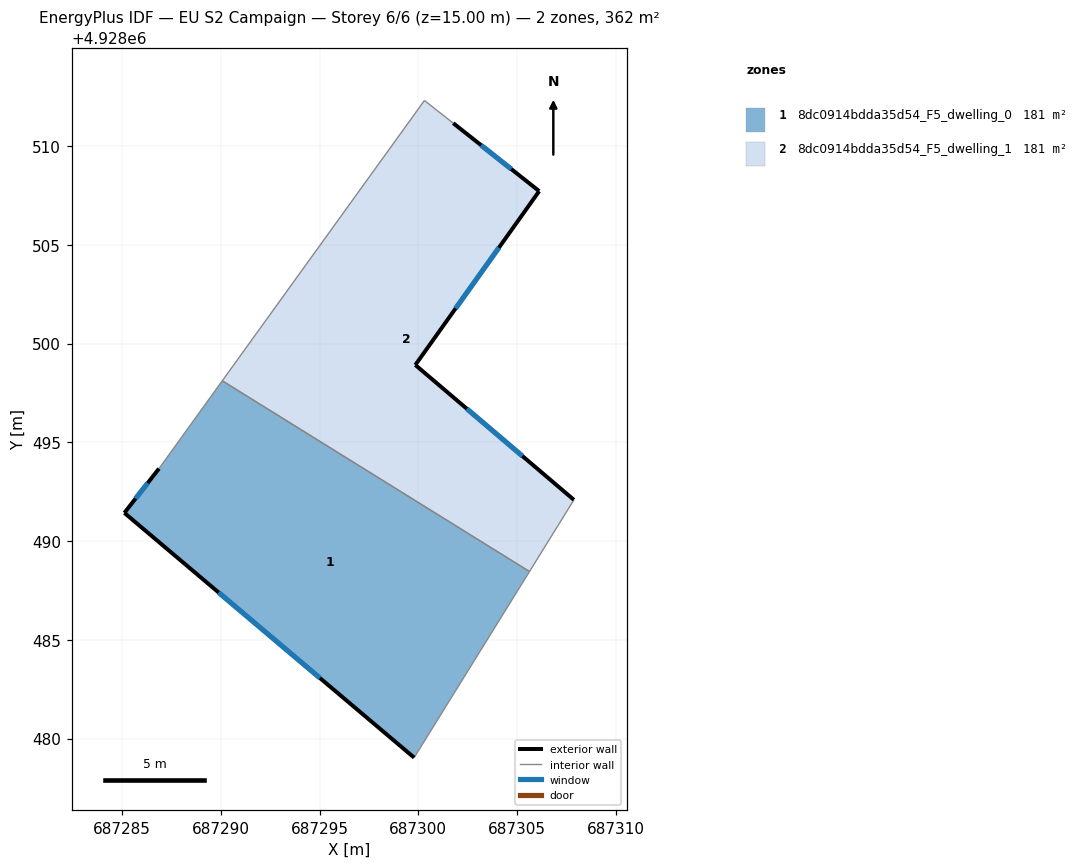
=== STOREY PLAN SPEC (per zone: floor XY polygon, exterior-wall plan segments, windows/doors) ===
zone 1: 8dc0914bdda35d54_F5_dwelling_0  (180.9 m²)
  floor: (687299.79, 4928479.04) (687305.63, 4928488.46) (687290.07, 4928498.11) (687286.87, 4928493.67) (687285.12, 4928491.43)
  exterior wall: (687299.79, 4928479.04) – (687285.12, 4928491.43)  [19.2 m]
    window: (687295.02, 4928483.07) – (687289.89, 4928487.40)  [7.0 m²]
  exterior wall: (687285.12, 4928491.43) – (687286.87, 4928493.67)  [2.8 m]
    window: (687285.69, 4928492.15) – (687286.30, 4928492.94)  [1.0 m²]
  interior walls: 3
zone 2: 8dc0914bdda35d54_F5_dwelling_1  (180.9 m²)
  floor: (687305.63, 4928488.46) (687307.88, 4928492.08) (687299.85, 4928498.92) (687306.12, 4928507.71) (687301.77, 4928511.16) (687300.31, 4928512.30) (687290.07, 4928498.11)
  exterior wall: (687306.12, 4928507.71) – (687299.85, 4928498.92)  [10.8 m]
    window: (687304.08, 4928504.85) – (687301.89, 4928501.78)  [4.0 m²]
  exterior wall: (687299.85, 4928498.92) – (687307.88, 4928492.08)  [10.5 m]
    window: (687302.46, 4928496.69) – (687305.27, 4928494.31)  [3.9 m²]
  exterior wall: (687301.77, 4928511.16) – (687306.12, 4928507.71)  [5.5 m]
    window: (687303.18, 4928510.04) – (687304.70, 4928508.83)  [2.0 m²]
  interior walls: 4

=== DERIVED (storey summary) ===
Building: EU S2 Campaign
Storey: 6 of 6  (floor level z = 15.00 m)
Storey gross floor area: 361.8 m²
Zones on this storey: 2
  - 8dc0914bdda35d54_F5_dwelling_0: floor 180.9 m²; exterior wall 22.0 m (66.1 m²); 2 window(s) 8.1 m²; WWR 12.2%
  - 8dc0914bdda35d54_F5_dwelling_1: floor 180.9 m²; exterior wall 26.9 m (80.7 m²); 3 window(s) 9.9 m²; WWR 12.2%
Zone adjacency (shared interzone walls):
  - 8dc0914bdda35d54_F5_dwelling_0 ↔ 8dc0914bdda35d54_F5_dwelling_1